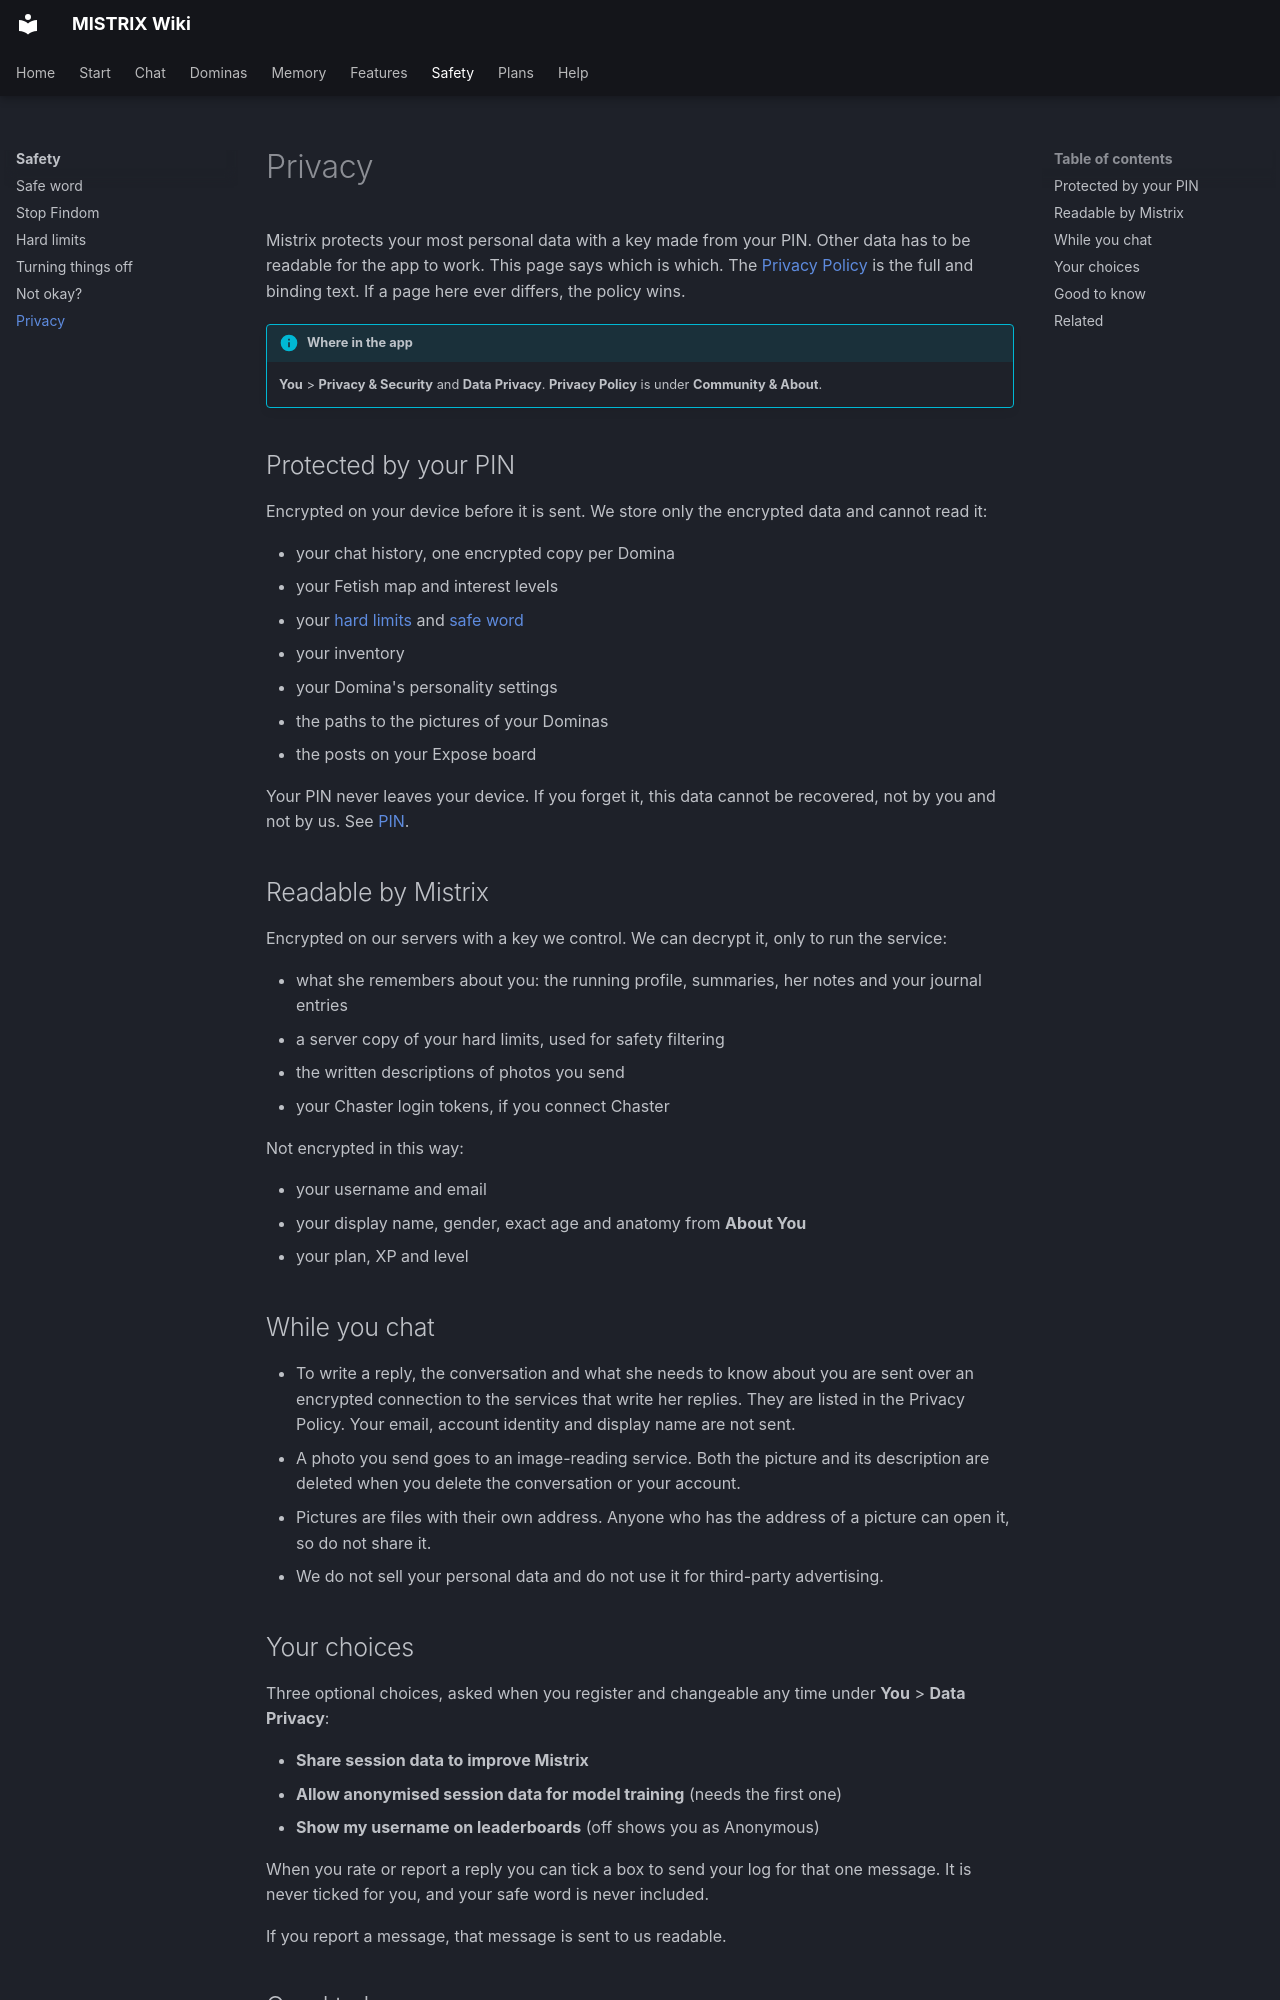

repository: ItsDedSec00/mistrix-wiki · page: safety/privacy/index.html · generator: mkdocs

---
title: Privacy
description: What your PIN protects, what Mistrix can read, and the choices you control.
tags: [Safety]
---
# Privacy

Mistrix protects your most personal data with a key made from your PIN. Other data has to be readable for the app to work. This page says which is which. The [Privacy Policy](https://app.mistrix.ai/privacy-policy.html) is the full and binding text. If a page here ever differs, the policy wins.

!!! info "Where in the app"
    **You** > **Privacy & Security** and **Data Privacy**. **Privacy Policy** is under **Community & About**.

## Protected by your PIN

Encrypted on your device before it is sent. We store only the encrypted data and cannot read it:

- your chat history, one encrypted copy per Domina
- your Fetish map and interest levels
- your [hard limits](hard-limits.md) and [safe word](safe-word.md)
- your inventory
- your Domina's personality settings
- the paths to the pictures of your Dominas
- the posts on your Expose board

Your PIN never leaves your device. If you forget it, this data cannot be recovered, not by you and not by us. See [PIN](../start/pin.md).

## Readable by Mistrix

Encrypted on our servers with a key we control. We can decrypt it, only to run the service:

- what she remembers about you: the running profile, summaries, her notes and your journal entries
- a server copy of your hard limits, used for safety filtering
- the written descriptions of photos you send
- your Chaster login tokens, if you connect Chaster

Not encrypted in this way:

- your username and email
- your display name, gender, exact age and anatomy from **About You**
- your plan, XP and level

## While you chat

- To write a reply, the conversation and what she needs to know about you are sent over an encrypted connection to the services that write her replies. They are listed in the Privacy Policy. Your email, account identity and display name are not sent.
- A photo you send goes to an image-reading service. Both the picture and its description are deleted when you delete the conversation or your account.
- Pictures are files with their own address. Anyone who has the address of a picture can open it, so do not share it.
- We do not sell your personal data and do not use it for third-party advertising.
